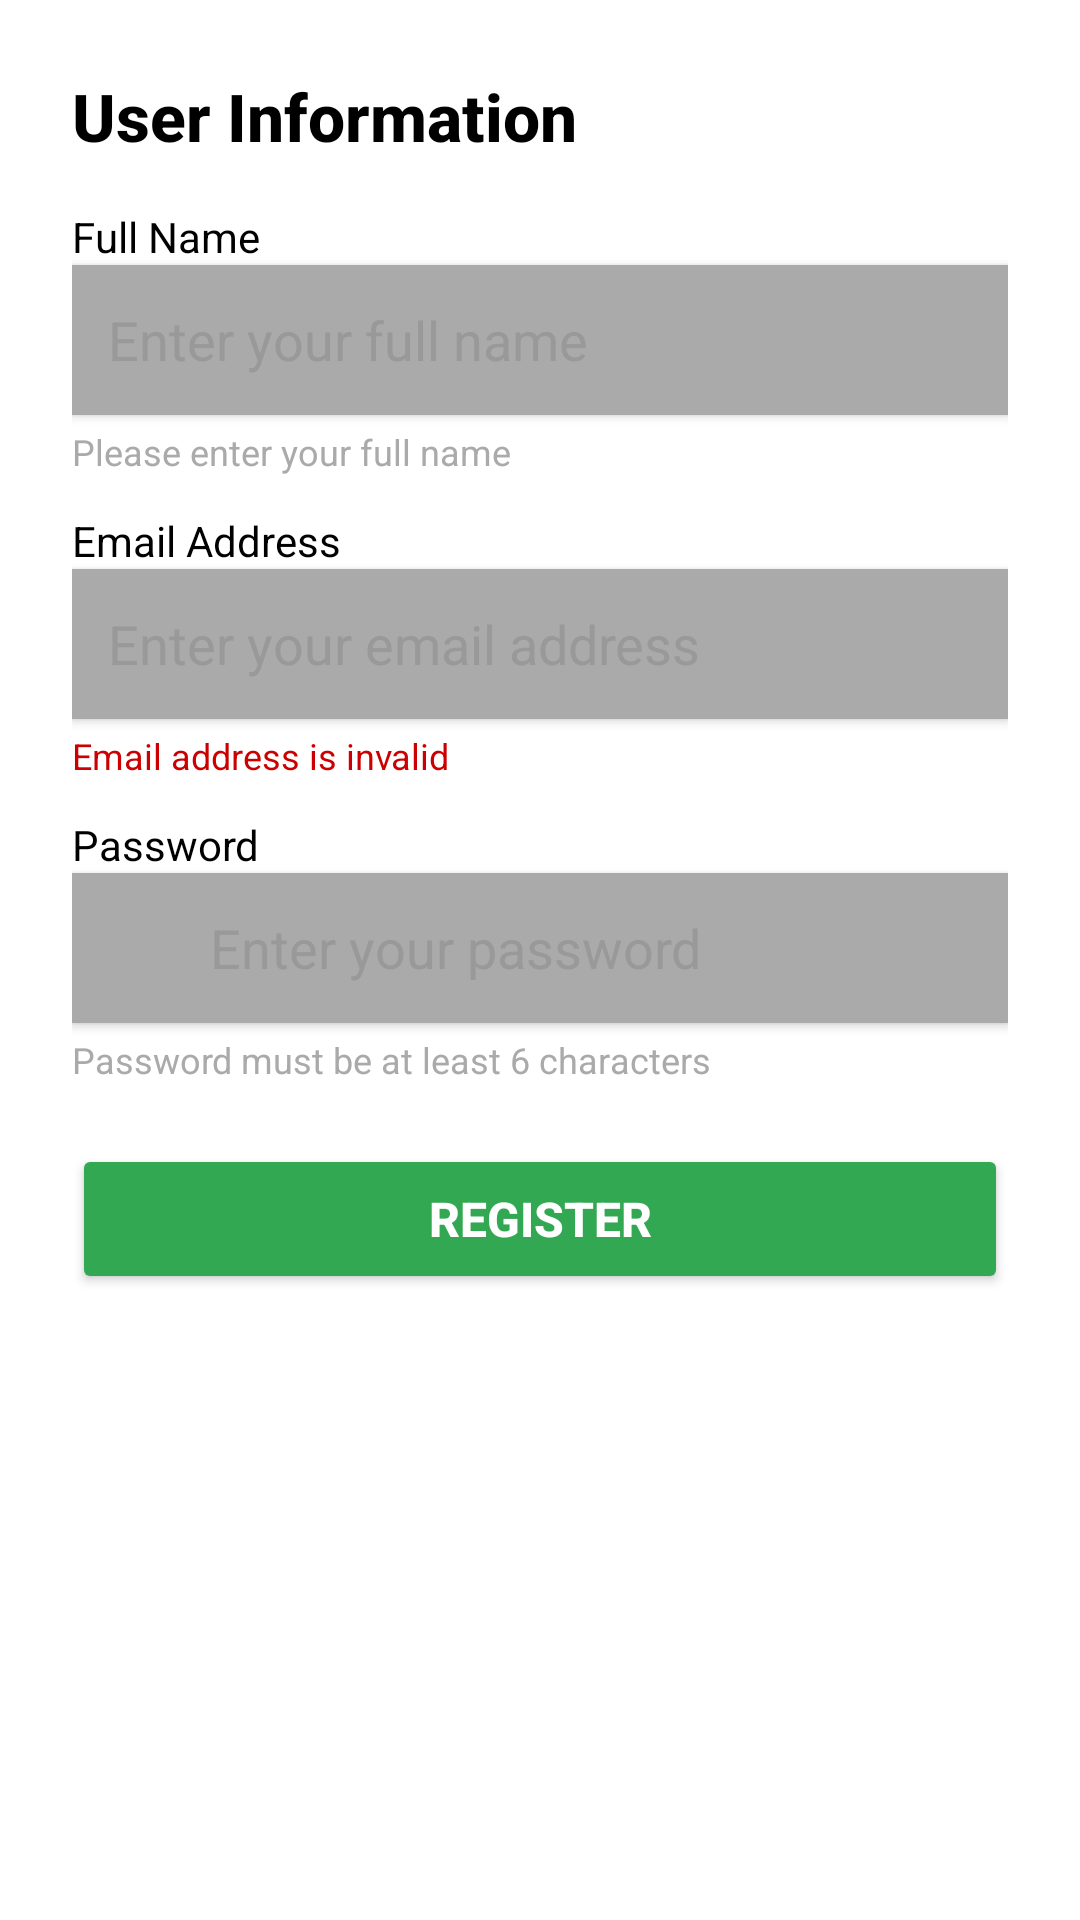

Produce the Android XML layout that renders to this screen, including the resource entries it uses.
<!-- AndroidManifest.xml: application theme Theme.Sakib1 -->
<!-- res/layout/sing_up.xml -->
<?xml version="1.0" encoding="utf-8"?>
<ScrollView xmlns:android="http://schemas.android.com/apk/res/android"
    android:layout_width="match_parent"
    android:layout_height="match_parent"
    android:padding="24dp"
    android:background="@android:color/white">

    <LinearLayout
        android:layout_width="match_parent"
        android:layout_height="wrap_content"
        android:orientation="vertical">

        
        <TextView
            android:layout_width="wrap_content"
            android:layout_height="wrap_content"
            android:text="User Information"
            android:textSize="22sp"
            android:textStyle="bold"
            android:textColor="@android:color/black"
            android:fontFamily="sans-serif-medium"
            android:layout_marginBottom="16dp"/>

        
        <TextView
            android:layout_width="wrap_content"
            android:layout_height="wrap_content"
            android:text="Full Name"
            android:textSize="14sp"
            android:textColor="@android:color/black"/>

        <EditText
            android:layout_width="match_parent"
            android:layout_height="50dp"
            android:hint="Enter your full name"
            android:background="@android:color/white"
            android:padding="12dp"
            android:elevation="2dp"
            android:textColorHint="#999"
            android:layout_marginBottom="4dp"
            android:backgroundTint="@android:color/darker_gray"/>

        <TextView
            android:layout_width="wrap_content"
            android:layout_height="wrap_content"
            android:text="Please enter your full name"
            android:textSize="12sp"
            android:textColor="@android:color/darker_gray"
            android:layout_marginBottom="12dp"/>

        
        <TextView
            android:layout_width="wrap_content"
            android:layout_height="wrap_content"
            android:text="Email Address"
            android:textSize="14sp"
            android:textColor="@android:color/black"/>

        <EditText
            android:layout_width="match_parent"
            android:layout_height="50dp"
            android:hint="Enter your email address"
            android:background="@android:color/white"
            android:padding="12dp"
            android:elevation="2dp"
            android:textColorHint="#999"
            android:layout_marginBottom="4dp"
            android:backgroundTint="@android:color/darker_gray"/>

        <TextView
            android:layout_width="wrap_content"
            android:layout_height="wrap_content"
            android:text="Email address is invalid"
            android:textSize="12sp"
            android:textColor="@android:color/holo_red_dark"
            android:layout_marginBottom="12dp"/>

        
        <TextView
            android:layout_width="wrap_content"
            android:layout_height="wrap_content"
            android:text="Password"
            android:textSize="14sp"
            android:textColor="@android:color/black"/>

        <LinearLayout
            android:layout_width="match_parent"
            android:layout_height="50dp"
            android:orientation="horizontal"
            android:background="@android:color/white"
            android:elevation="2dp"
            android:padding="12dp"
            android:gravity="center_vertical"
            android:layout_marginBottom="4dp"
            android:backgroundTint="@android:color/darker_gray">

            <ImageView
                android:layout_width="24dp"
                android:layout_height="24dp"
                android:src="@drawable/ic_eye"
                android:layout_marginRight="10dp"/>

            <EditText
                android:layout_width="match_parent"
                android:layout_height="match_parent"
                android:hint="Enter your password"
                android:background="@android:color/transparent"
                android:textColorHint="#999"
                android:textColor="@android:color/black"
                android:inputType="textPassword"/>
        </LinearLayout>

        <TextView
            android:layout_width="wrap_content"
            android:layout_height="wrap_content"
            android:text="Password must be at least 6 characters"
            android:textSize="12sp"
            android:textColor="@android:color/darker_gray"
            android:layout_marginBottom="20dp"/>

        
        <Button
            android:layout_width="match_parent"
            android:layout_height="50dp"
            android:text="Register"
            android:textColor="@android:color/white"
            android:backgroundTint="#32A852"
            android:textSize="16sp"
            android:textStyle="bold"
            android:fontFamily="sans-serif-medium"
            android:cornerRadius="8dp"/>

    </LinearLayout>

</ScrollView>
<!-- resources referenced by this layout -->
<resources>
  <style name="Theme.Sakib1" parent="Base.Theme.Sakib1" />
  <style name="Base.Theme.Sakib1" parent="Theme.Material3.DayNight.NoActionBar">
          
          
      </style>
</resources>
